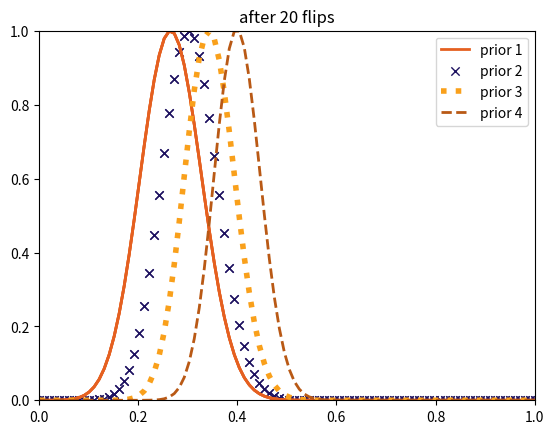

This figure's Python source:
import numpy as np
import matplotlib.pyplot as plt
#import stats as s

def like(H,k,N): # k is number of heads, N is number of trials
    return H**k * (1-H)**(N-k)

H = np.linspace(0,1,100)

#params = np.array([1,.25,1/6,0])
#prior = s.makedata(params,H)
sigma = 1./15
prior = np.exp(-1./2*((.25-H)/sigma)**2)
#plt.plot(H,prior)

#plt.plot(H,prior)
#plt.show()

new1 = prior*like(H,2,5)
new2 = new1*like(H,5,10)
new3 = new2*like(H,8,15)
new4 = new3*like(H,13,20)

one, = plt.plot(H,new1/max(new1),linewidth=2,color='#E56020')
#plt.legend((one),('prior 1'))
plt.title('prior')
plt.show()

one, = plt.plot(H,new1/max(new1),linewidth=2,color='#E56020')
two = plt.scatter(H,new2/max(new2),linewidth=1,marker='x',color='#1D1160')
plt.legend((one,two),('prior 1', 'prior 2'))
plt.xlim(0,1.001)
plt.ylim(0,1.001)
plt.title('after 5 flips')
plt.show()

one, = plt.plot(H,new1/max(new1),linewidth=2,color='#E56020')
two = plt.scatter(H,new2/max(new2),linewidth=1,marker='x',color='#1D1160')
thr, = plt.plot(H,new3/max(new3),linewidth=4,linestyle=':',color='#F9A01B')
four, = plt.plot(H,new4/max(new4),linewidth=2,linestyle='--',color='#B95915')
plt.legend((one,two,thr,four),('prior 1', 'prior 2','prior 3','prior 4'))
plt.xlim(0,1.001)
plt.ylim(0,1.001)
plt.title('after 20 flips')
plt.show()


'''plt.plot(H,like(H,k,N))
plt.plot(H,like(H,1,1))
plt.plot(H,like(H,1,1)*100*like(H,3,5))
plt.plot(H,like(H,1,1)*1000*like(H,6,10))
plt.show()

prior = like(H,0,1)'''
